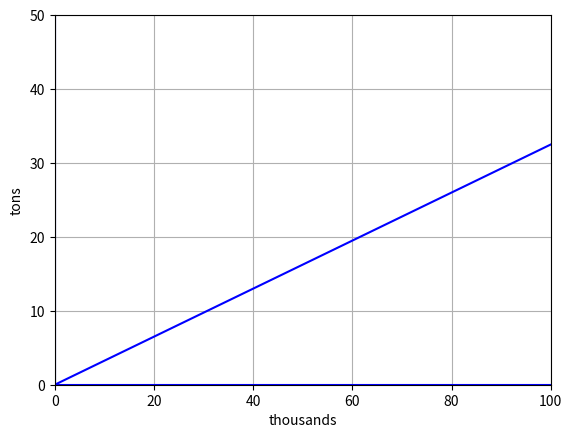

Generate this figure with matplotlib:
"""
Curso: 
College Algebra with Python (freeCodeCamp)

Objetivo: 
Encontrar equação completa da reta a partir de dois pontos conhecidos.

Notes:
- eixo X -> independent variable (tempo, causa)
- eixo Y -> dependent variable (lucro, população)
- intercept é o valor inicial quando x = 0
- ordem:
  plt.axis([xmin, xmax, ymin, ymax])
"""

import matplotlib.pyplot as plt

x1 = 0
y1 = 0
x2 = 40
y2 = 13

# y = mx + b
m = (y2 - y1) / (x2 - x1)
b = y1 - m*x1
print("y = ", m, "x + ", b)

# variáveis da window
xmin = 0
xmax = 100
ymin = 0
ymax = 50

# linhas
y3 = m*xmin + b 
y4 = m*xmax + b 

# setup
fig, ax = plt.subplots()
plt.axis([xmin,xmax,ymin,ymax])
plt.plot([xmin,xmax],[0,0],'b')
plt.plot([0,0],[ymin,ymax], 'b')

# labels de x e y
ax.set_xlabel("thousands")
ax.set_ylabel("tons")
ax.grid(True)

# sintaxe da cor da linha
plt.plot([xmin,xmax],[y3,y4],'b')

plt.show()
